Run: headless pygame with SDL's dummy video driver; simulated clock (each Clock.tick advances the game by its frame time, no real sleeping); random seed 0; keys injected as events and as key.get_pressed() state; no mouse input.
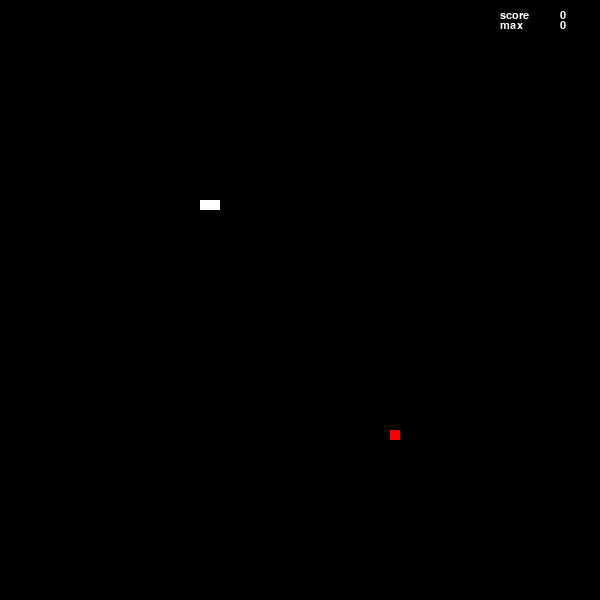
Frame 1 of 4 · flips 1–60 · no input
Frame 2 of 4 · flips 61–180 · tapped SPACE, RETURN · held RIGHT (→), D · screen unchanged from frame 1, image omitted
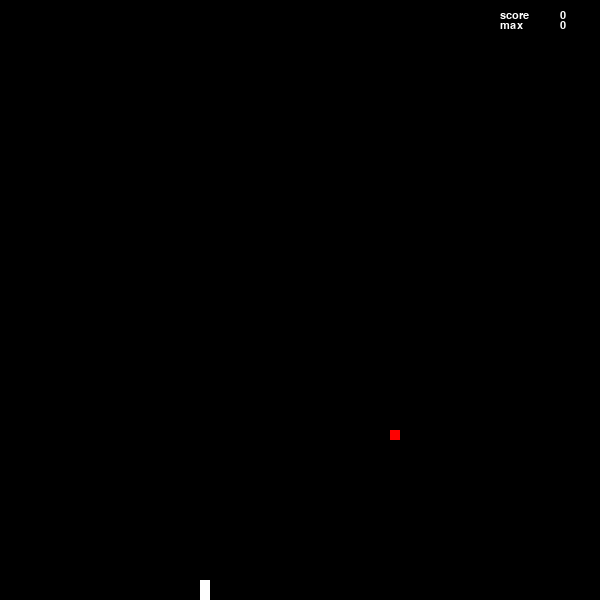
Frame 3 of 4 · flips 181–300 · held DOWN (↓), S
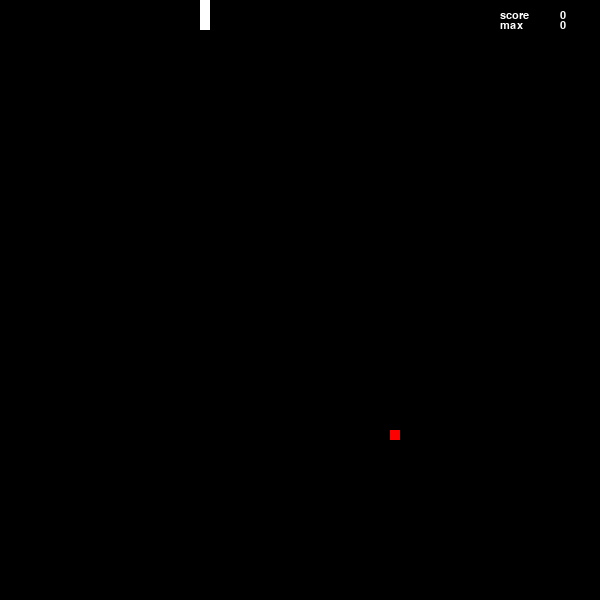
Frame 4 of 4 · flips 301–420 · held LEFT (←), A, UP (↑), W

The pygame program that drew these frames:

import pygame
import random
from pygame.locals import *


pygame.init()
score = 0
max_score = score


def on_grid_random():
    x = random.randint(0,590)
    y = random.randint(0,590)
    return (x//10*10, y//10 * 10)

def collision(c1,c2):
    return (c1[0] == c2[0] and c1[1] == c2[1])

def change_direction(my_direction):
    for i in range(len(snake)-1,0,-1):
       snake[i] = (snake[i-1][0], snake[i-1][1])

    if my_direction == UP:
        snake[0] = (snake[0][0], snake[0][1]-10)
    
    if my_direction == DOWN:
        snake[0] = (snake[0][0], snake[0][1]+10)

    if my_direction == LEFT:
        snake[0] = (snake[0][0]-10, snake[0][1])

    if my_direction == RIGHT:
        snake[0] = (snake[0][0]+10, snake[0][1])

def check_boundaries(snake, score, max_score):
    if snake[0][0] == 600 or snake[0][0] == 0 or snake[0][1] == 600 or snake[0][1] == 0:    
        snake =   [(200,200),(210,200),(220,200)]
        if score > max_score:
            max_score = score
        score = 0



UP = 0
RIGHT = 1
DOWN = 2
LEFT = 3



myfont = pygame.font.SysFont("monospace", 16)
WHITE = (255,255,255)


snake = [(200,200),(210,200),(220,200)]
screen = pygame.display.set_mode((600,600))
pygame.display.set_caption('Snake')

snake_skin = pygame.Surface((10,10))
snake_skin.fill((255,255,255))

apple = pygame.Surface((10,10))
apple.fill((255,0,0))
apple_pos = on_grid_random()
my_direction = -1

clock = pygame.time.Clock()
while True:
    clock.tick(20)
    for event in pygame.event.get():
        if event.type == QUIT:
            pygame.quit()

        if event.type == KEYDOWN:
            if event.key == K_UP:
                if my_direction != DOWN:
                    my_direction = UP
            if event.key == K_DOWN:
                if my_direction != UP:
                    my_direction = DOWN
            if event.key == K_RIGHT:
                if my_direction != LEFT:
                    my_direction = RIGHT
            if event.key == K_LEFT:
                if my_direction != RIGHT:
                    my_direction = LEFT

    if collision(snake[0], apple_pos):
        apple_pos = on_grid_random()
        snake.append((0,0))
        score = score + 1
    
    for pos in snake[1:]:
        if snake[0][0] == pos[0] and snake[0][1] == pos[1]:
            snake =  [(200,200),(210,200),(220,200)]
            if score > max_score:
                max_score = score
            score = 0

    if snake[0][0] == 600 or snake[0][0] == 0 or snake[0][1] == 600 or snake[0][1] == 0:    
        snake =   [(200,200),(210,200),(220,200)]
        if score > max_score:
            max_score = score
        score = 0
    change_direction(my_direction)
 

    screen.fill((0,0,0))
    screen.blit(apple, apple_pos)
    for pos in snake:
        screen.blit(snake_skin,pos)

    scoretext = myfont.render("score", 1, (255,255,255))
    maxscoretext = myfont.render("max" , 1, (255,255,255))

    scorevalue = myfont.render(str(score),1,(255,255,255))
    maxscorevalue = myfont.render(str(max_score),1,(255,255,255))

    screen.blit(scoretext, (500, 10))
    screen.blit(maxscoretext, (500, 20))

    screen.blit(scorevalue,(560,10))
    screen.blit(maxscorevalue,(560,20))
    
    pygame.display.update()
